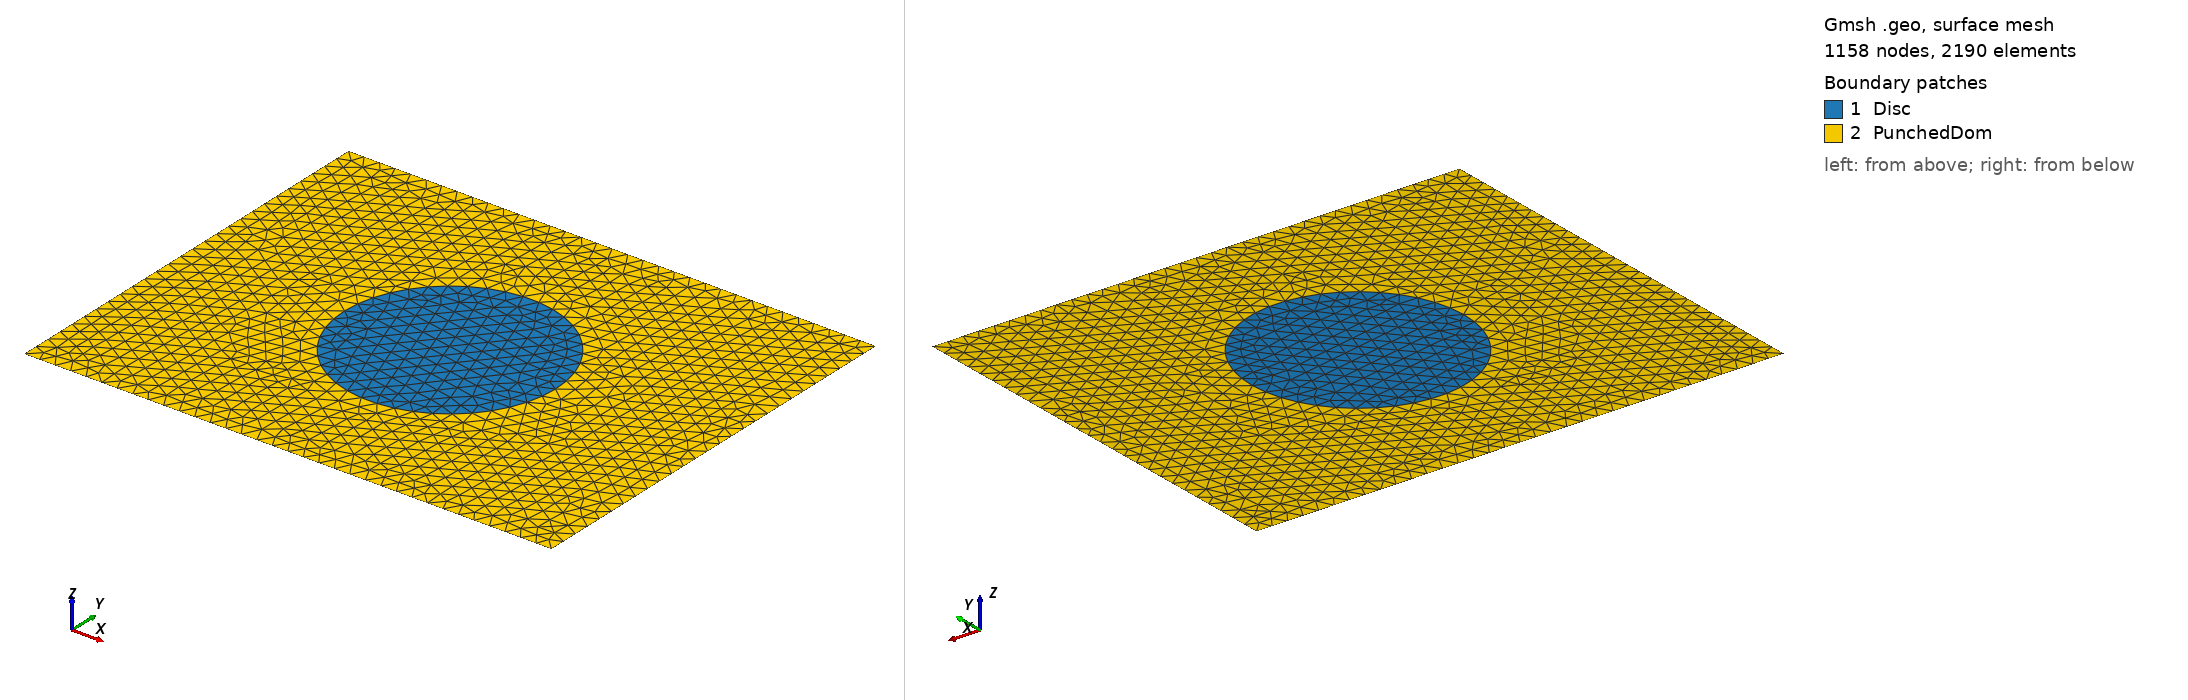

Gmsh geometry script, surface-meshed: 1158 nodes, 2190 surface elements. Boundary patches (legend numbers): 1 Disc, 2 PunchedDom. Left view from above one corner, right view from below the opposite corner. Legend entries are the model's physical surfaces. The drawing asked Gmsh for element sizes between 1% and 20% of the model's largest extent; the script's own settings can give other sizes.

=== 1.geo (drawn) ===
// -----------------------------------------------------------------------------
//
//  Gmsh GEO tutorial 4
//
//  Built-in functions, holes in surfaces, annotations, entity colors
//
// -----------------------------------------------------------------------------

// As usual, we start by defining some variables:
lc = 0.3;
r = 2;
// We can use all the usual mathematical functions (note the capitalized first
// letters), plus some useful functions like Hypot(a, b) := Sqrt(a^2 + b^2):


// Then we define some points and some lines using these variables:

// Exterior corners of rectangle
Point(1) = {0, 0, 0, lc};
Point(2) = {10, 0, 0, lc};
Point(3) = {10, -8, 0, lc};
Point(4) = {0, -8, 0, lc};

// points to define circle
Point(5) = {5, -4, 0, lc}; // center
Point(6) = {5 - r, -4, 0, lc}; // right
Point(7) = {5 + r, -4, 0, lc}; // left

// exterior rectangle lines
Line(1) = {1, 2}; 
Line(2) = {2, 3};
Line(3) = {3, 4};
Line(4) = {4, 1};

// exterior rectangle curve loop
Curve Loop(5) = {1, 2, 3, 4};

// circle curves need 2 as arc must be less than pi
Circle(6) = {6, 5, 7};
Circle(7) = {7, 5, 6};
Curve Loop(8) = {6, 7};

// plane surface for interior circle
Plane Surface(1) = {8};

// plane surface for exterior rectangle with interior circle hole
Plane Surface(2) = {5, 8};

Physical Curve("HorEdges", 9) = {1, 3};
Physical Curve("VerEdges", 10) = {2, 4};
Physical Curve("Circle", 11) = {7, 6};

Physical Surface("PunchedDom", 3) = {2};
Physical Surface("Disc", 4) = {1};
